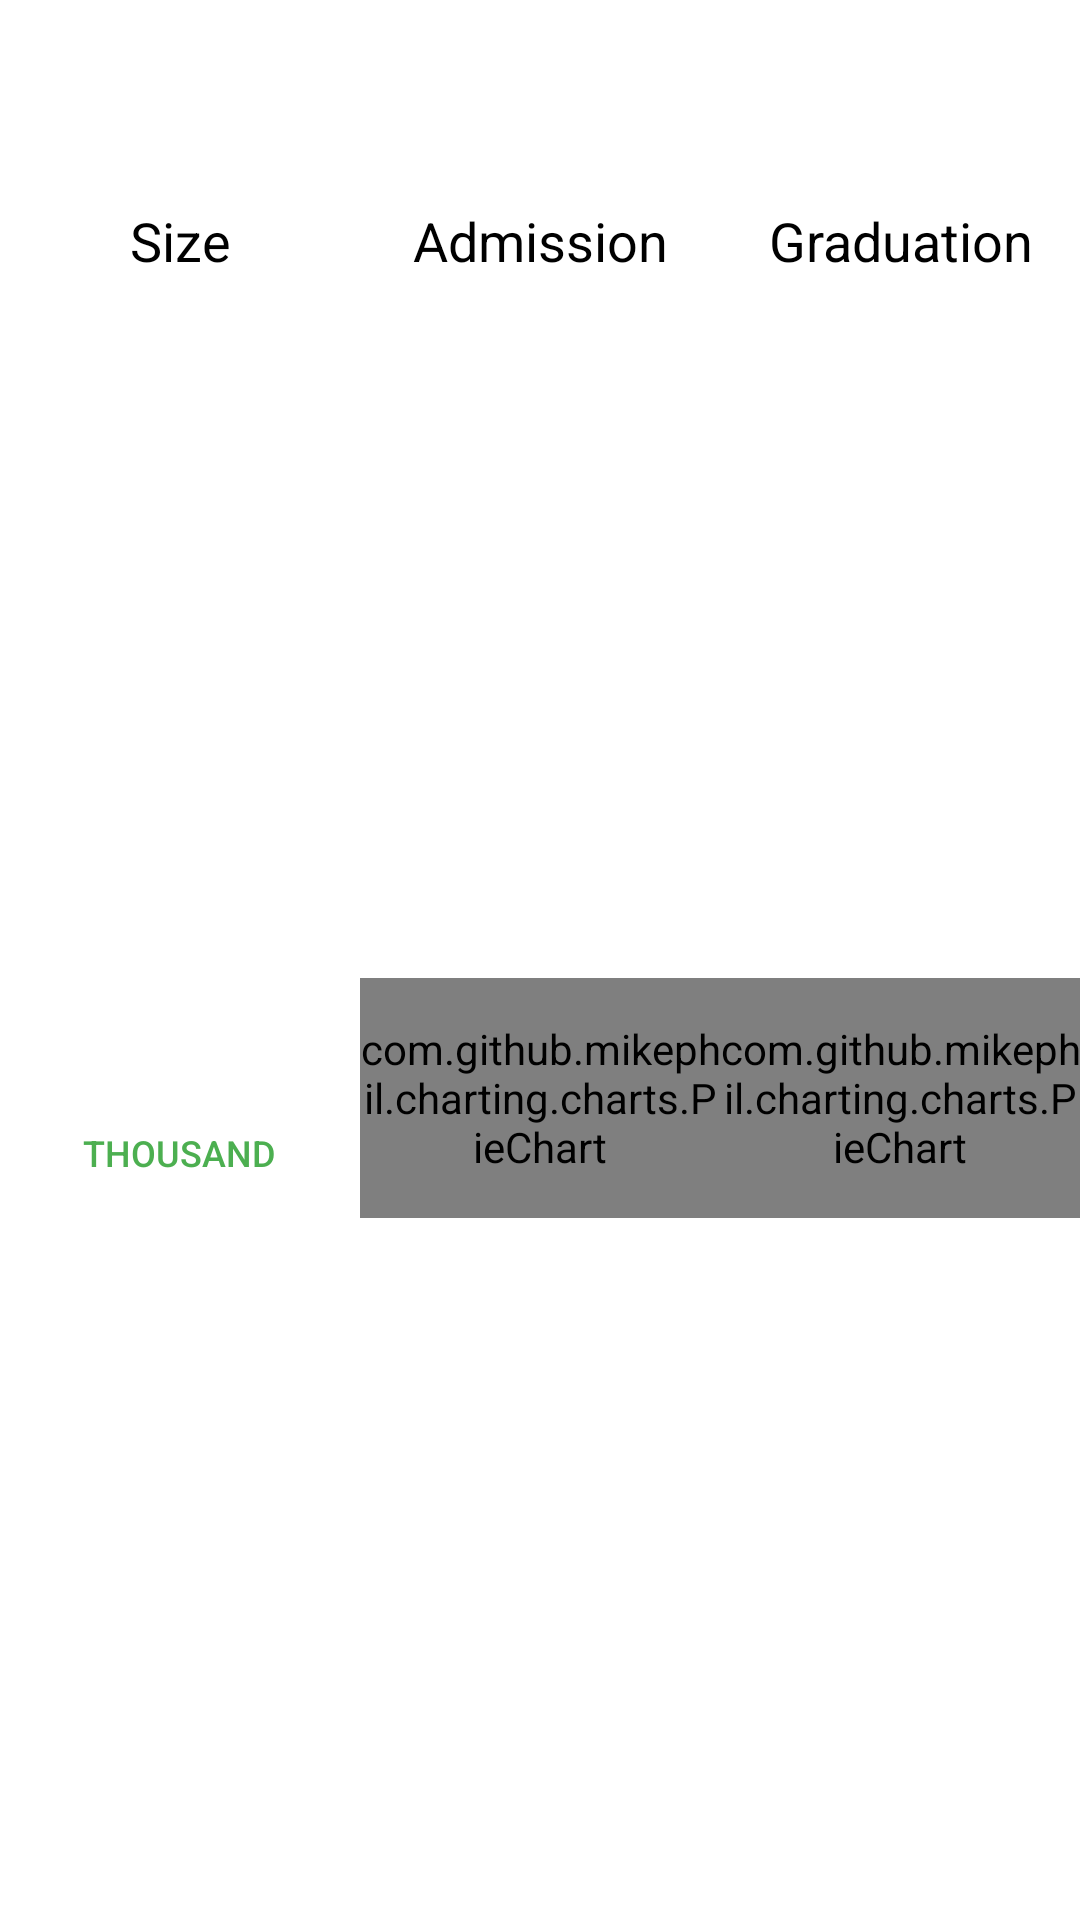

Reconstruct the res/layout file that produces this screen, plus the resources it refers to.
<!-- AndroidManifest.xml: application theme AppTheme -->
<!-- res/layout/include_detail_appbar.xml -->
<?xml version="1.0" encoding="utf-8"?>
<LinearLayout xmlns:android="http://schemas.android.com/apk/res/android"
    xmlns:tools="http://schemas.android.com/tools"
    android:layout_width="match_parent"
    android:layout_height="@dimen/app_bar_bottom_height"
    android:layout_gravity="bottom"
    android:background="@color/white"
    android:baselineAligned="false"
    android:orientation="vertical">

    <LinearLayout
        android:layout_width="match_parent"
        android:layout_height="wrap_content"
        android:gravity="top"
        android:orientation="horizontal"
        android:padding="4dp">

        <ImageView
            android:id="@+id/detail_logo"
            android:layout_width="60dp"
            android:layout_height="60dp"
            android:contentDescription="@string/logo"
            android:padding="4dp"
            android:src="@drawable/ic_school_black_24dp"
            android:transitionName="@string/logo_transition" />

        <LinearLayout
            android:layout_width="0dp"
            android:layout_height="match_parent"
            android:layout_weight="2"
            android:gravity="top"
            android:orientation="vertical">

            <TextView
                android:id="@+id/detail_name"
                android:layout_width="match_parent"
                android:layout_height="wrap_content"
                android:layout_marginStart="4dp"
                android:padding="4dp"
                android:textAppearance="@style/TextAppearance.AppCompat.Title"
                android:textColor="@android:color/black"
                tools:text="University of Michigan"
                android:layout_marginEnd="64dp"/>

            <LinearLayout
                android:layout_width="match_parent"
                android:layout_height="match_parent"
                android:orientation="horizontal">

                <TextView
                    android:id="@+id/detail_city_state"
                    android:layout_width="wrap_content"
                    android:layout_height="match_parent"
                    android:layout_marginStart="4dp"
                    android:paddingEnd="8dp"
                    android:paddingStart="4dp"
                    android:textAppearance="@style/TextAppearance.AppCompat.Small"

                    android:textColor="@android:color/black"
                    android:textStyle="italic"
                    tools:text="Ann Arbor, MI" />

                <TextView
                    android:id="@+id/detail_ownership"
                    android:layout_width="match_parent"
                    android:layout_height="match_parent"
                    android:textAppearance="@style/TextAppearance.AppCompat.Small"
                    android:textColor="@android:color/black"
                    tools:text="Public" />

            </LinearLayout>

        </LinearLayout>

    </LinearLayout>

    <LinearLayout
        android:layout_width="match_parent"
        android:layout_height="wrap_content"
        android:orientation="horizontal">

        <TextView
            android:layout_width="0dp"
            android:layout_height="match_parent"
            android:layout_weight="1"
            android:gravity="center"
            android:text="@string/size"
            android:textAppearance="@style/TextAppearance.AppCompat.Medium"
            android:textColor="@android:color/black" />

        <TextView
            android:layout_width="0dp"
            android:layout_height="match_parent"
            android:layout_weight="1"
            android:gravity="center"
            android:text="@string/admission"
            android:textAppearance="@style/TextAppearance.AppCompat.Medium"
            android:textColor="@android:color/black" />

        <TextView
            android:layout_width="0dp"
            android:layout_height="match_parent"
            android:layout_weight="1"
            android:gravity="center"
            android:text="@string/graduation"
            android:textAppearance="@style/TextAppearance.AppCompat.Medium"
            android:textColor="@android:color/black" />

    </LinearLayout>

    <LinearLayout
        android:layout_width="match_parent"
        android:layout_height="match_parent"
        android:orientation="horizontal">


        <LinearLayout
            android:layout_width="0dp"
            android:layout_height="match_parent"
            android:layout_weight="1"
            android:gravity="center"
            android:orientation="vertical">

            <TextView
                android:id="@+id/detail_size_tv"
                style="@style/circle_style"
                android:backgroundTint="@color/colorPrimary"
                android:gravity="center"
                android:textSize="20sp" />

            <TextView
                style="@style/thousand_style"
                android:gravity="center"
                android:textColor="@color/colorPrimary" />

        </LinearLayout>

        <com.github.mikephil.charting.charts.PieChart
            android:id="@+id/detail_admission_pieChart"
            android:layout_width="0dp"
            android:layout_height="@dimen/piechart_height"
            android:layout_gravity="center"
            android:layout_weight="1" />


        <com.github.mikephil.charting.charts.PieChart
            android:id="@+id/detail_grad_piechart"
            android:layout_width="0dp"
            android:layout_height="@dimen/piechart_height"
            android:layout_gravity="center"
            android:layout_weight="1" />


    </LinearLayout>


</LinearLayout>
<!-- resources referenced by this layout -->
<resources>
  <color name="colorPrimary">#4CAF50</color>
  <color name="white">#FFFFFF</color>
  <dimen name="app_bar_bottom_height">200dp</dimen>
  <dimen name="piechart_height">80dp</dimen>
  <string name="admission">Admission</string>
  <string name="graduation">Graduation</string>
  <string name="logo">School logo</string>
  <string name="logo_transition" translatable="false">TN_LOGO</string>
  <string name="size">Size</string>
  <style name="circle_style">
      <item name="android:layout_width">@dimen/circle_radius</item>
      <item name="android:layout_height">@dimen/circle_radius</item>
      <item name="android:layout_gravity">center_horizontal</item>
      <item name="android:background">@drawable/circle</item>
      <item name="android:fontFamily">sans-serif-medium</item>
      <item name="android:gravity">center</item>
      <item name="android:textColor">@color/white</item>
      <item name="android:textSize">16sp</item>
  </style>
  <style name="thousand_style">
          <item name="android:layout_width">wrap_content</item>
          <item name="android:layout_height">wrap_content</item>
          <item name="android:layout_gravity">center_horizontal</item>
          <item name="android:fontFamily">sans-serif-medium</item>
          <item name="android:gravity">center</item>
          <item name="android:textColor">@color/colorPrimary</item>
          <item name="android:textSize">12sp</item>
          <item name="android:textAllCaps">true</item>
          <item name="android:text">@string/thousand</item>
      </style>
  <style name="AppTheme" parent="AppTheme.Base">
          <item name="android:windowDrawsSystemBarBackgrounds">true</item>
          <item name="android:statusBarColor">@android:color/transparent</item>
          <item name="android:windowContentTransitions">true</item>
      </style>
  <dimen name="circle_radius">36dp</dimen>
  <string name="thousand">Thousand</string>
  <style name="AppTheme.Base" parent="Theme.AppCompat.Light.NoActionBar">
          
          <item name="colorPrimary">@color/colorPrimary</item>
          <item name="colorPrimaryDark">@color/colorPrimaryDark</item>
          <item name="colorAccent">@color/colorAccent</item>
      </style>
  <color name="colorPrimaryDark">#388E3C</color>
  <color name="colorAccent">#FFEB3B</color>
</resources>
